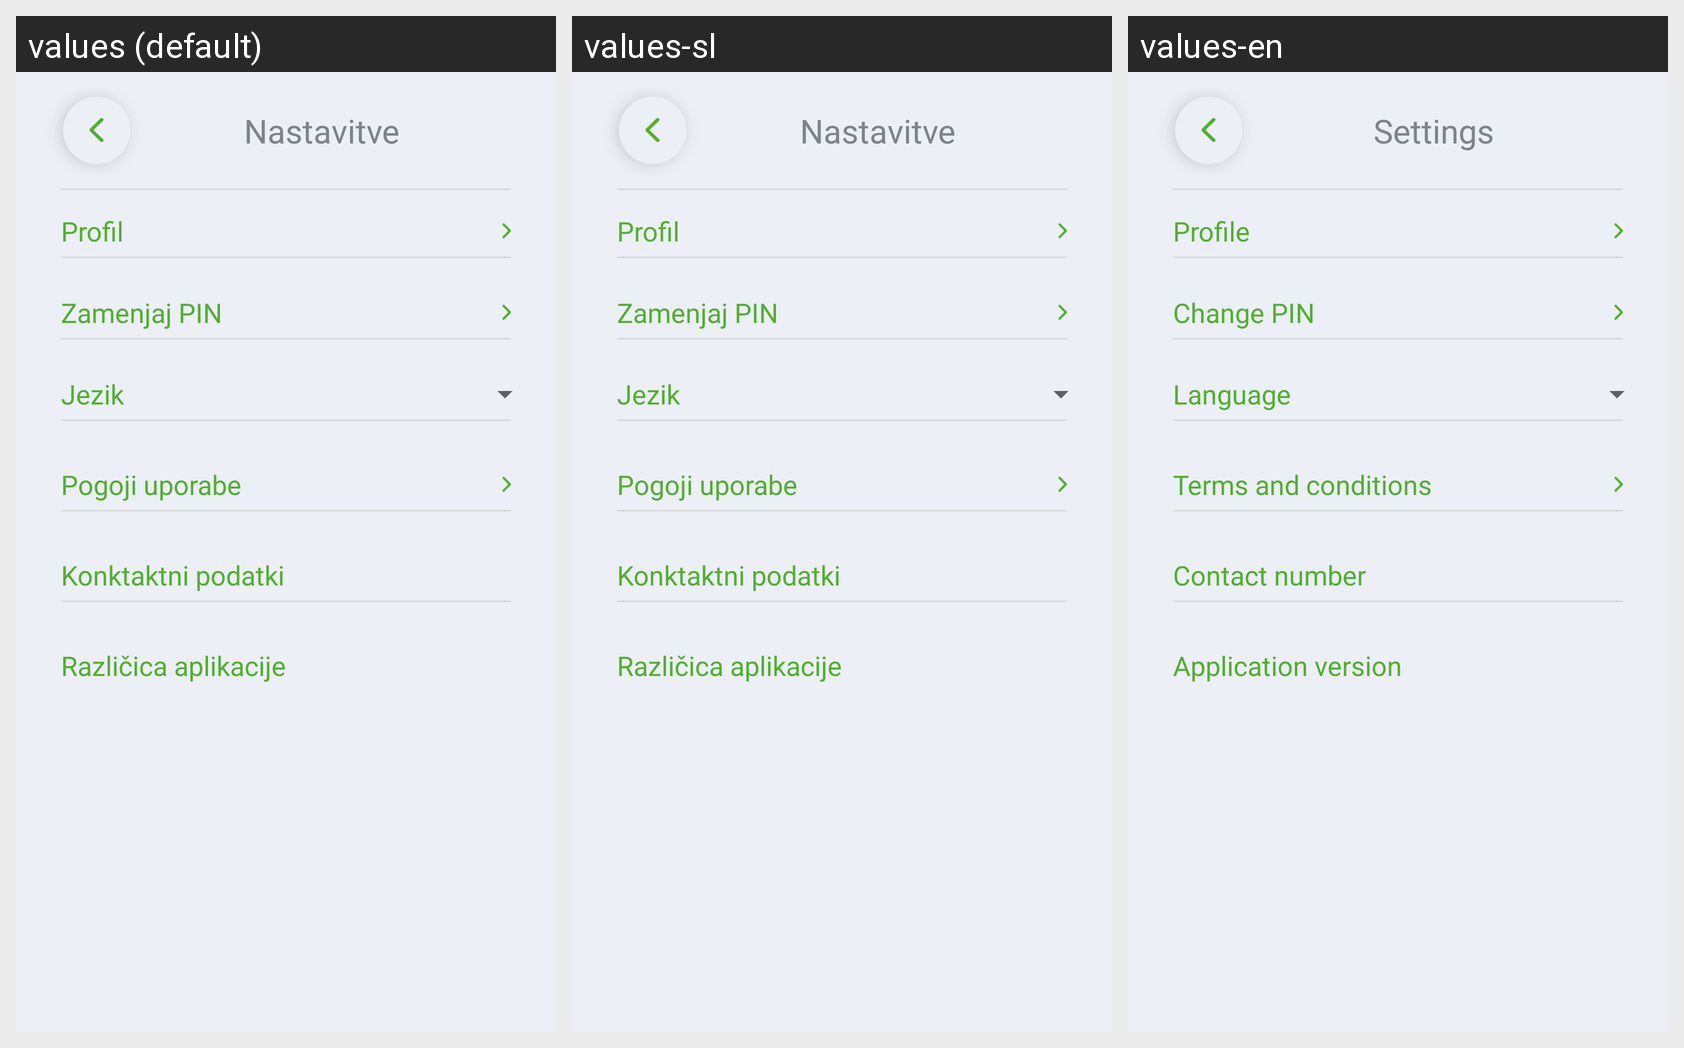

For this localized Android screen grid, give each drawn string resource with its value in every locale shown.
Android screen res/layout/activity_settings.xml rendered under 3 locales, left to right: values (default), values-sl, values-en. Device: Nexus 5 (rendered at 1080×1920; each locale shown at half size, 540×960, under a caption strip naming it); theme AppTheme3.
Strings drawn on this screen, with the default value and each locale's value (text and hints the layout hard-codes, and strings that could not be matched under every locale, appear in the picture but are not listed):

label_settings
  values: Nastavitve
  values-sl: Nastavitve
  values-en: Settings

label_profile
  values: Profil
  values-sl: Profil
  values-en: Profile

label_change_pin
  values: Zamenjaj PIN
  values-sl: Zamenjaj PIN
  values-en: Change PIN

language
  values: Jezik
  values-sl: Jezik
  values-en: Language

terms_conditions
  values: Pogoji uporabe
  values-sl: Pogoji uporabe
  values-en: Terms and conditions

settings_contact
  values: Konktaktni podatki
  values-sl: Konktaktni podatki
  values-en: Contact number

version_label
  values: Različica aplikacije
  values-sl: Različica aplikacije
  values-en: Application version
